3-way image classification set "Obstacles" from GitHub (Vrechu/Eliminator3000); label vocabulary: train cabin, train front, train track.

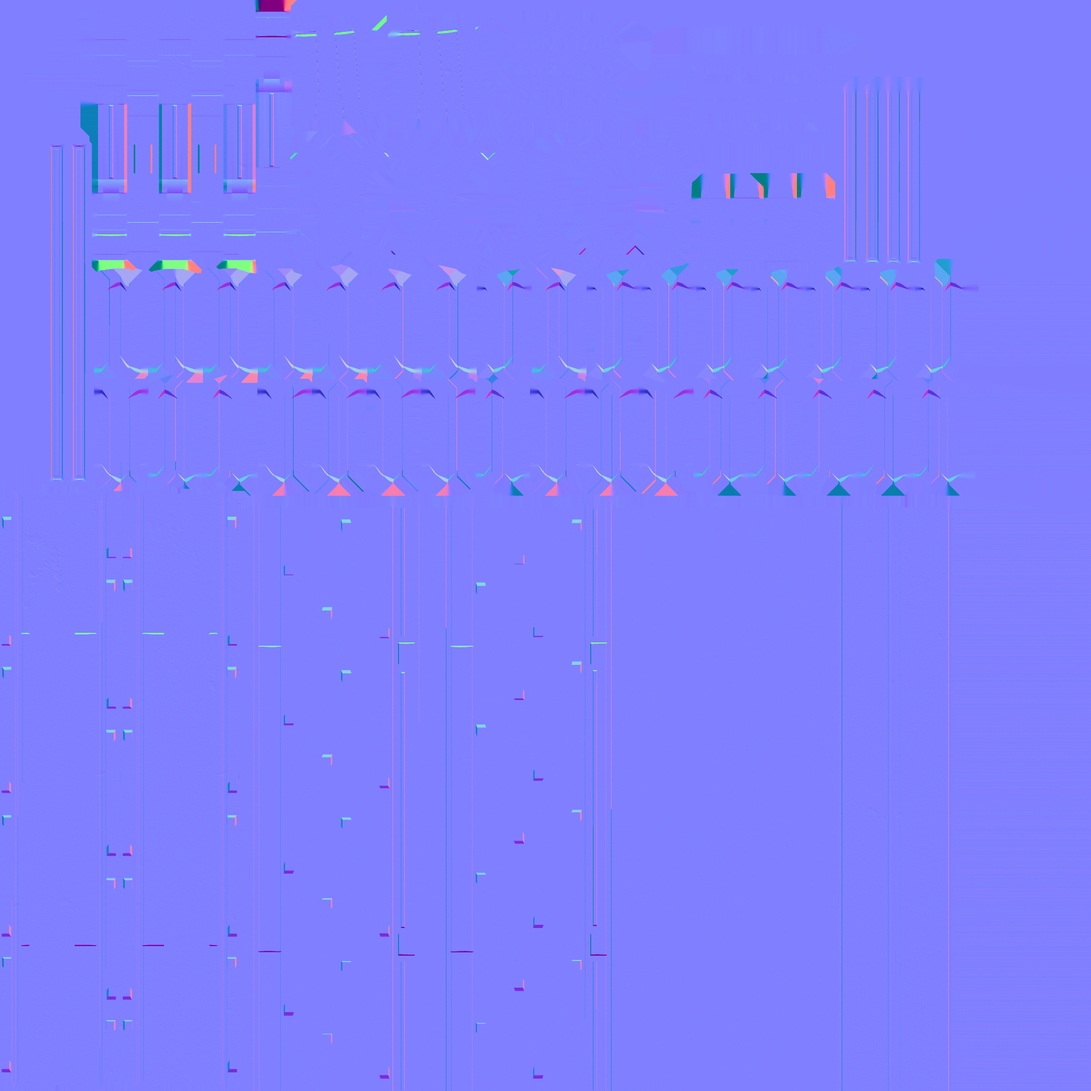
Label: train track

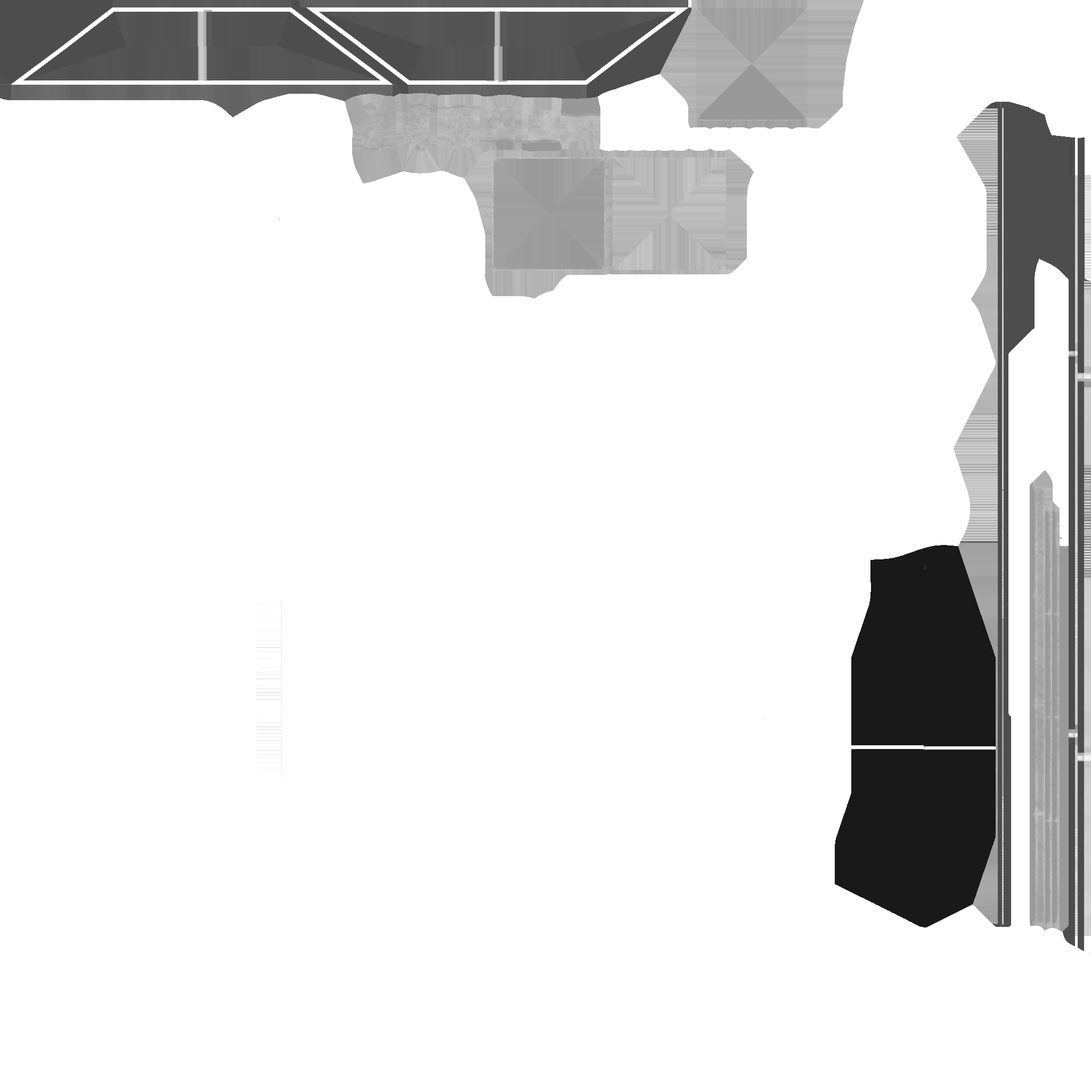
Label: train cabin

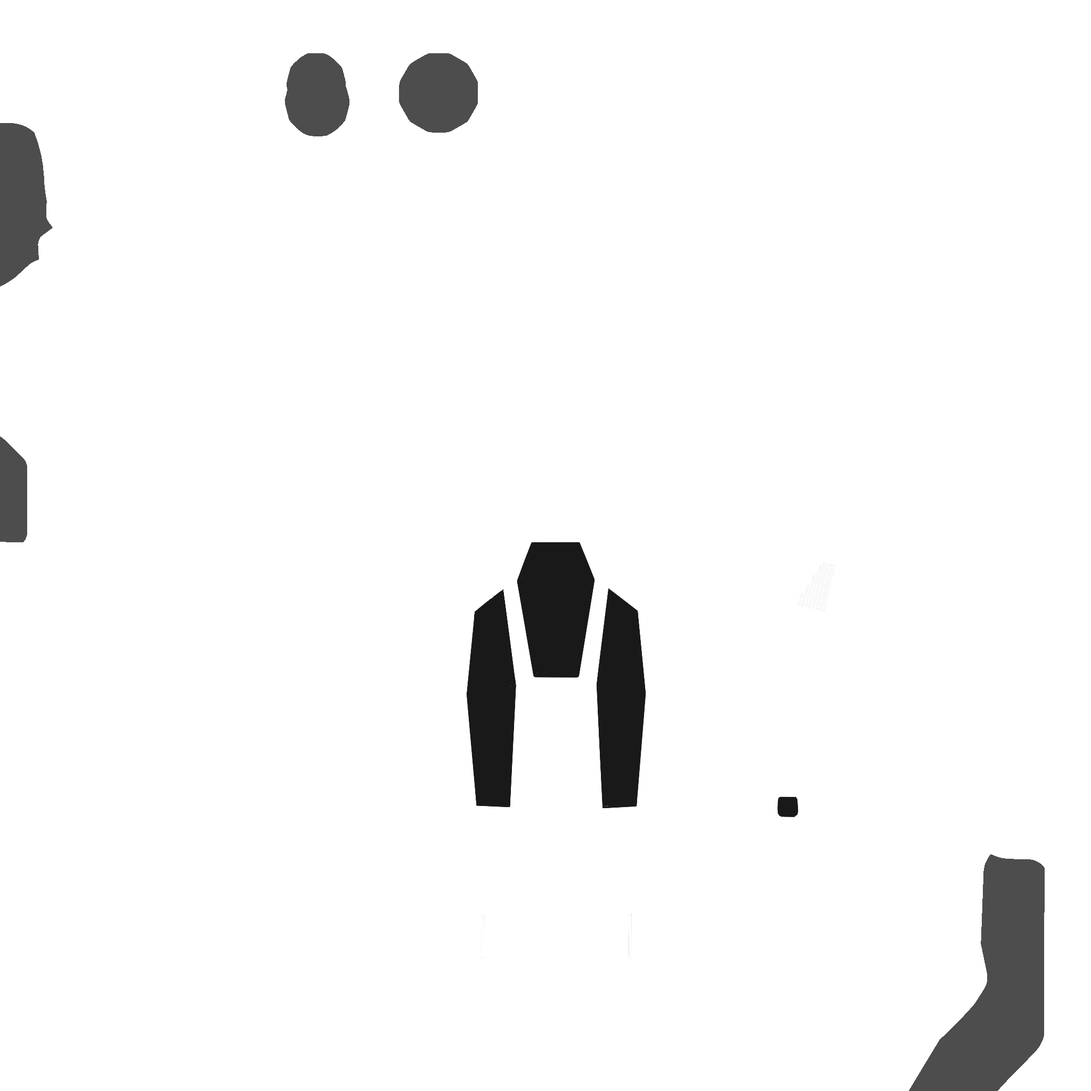
Label: train front

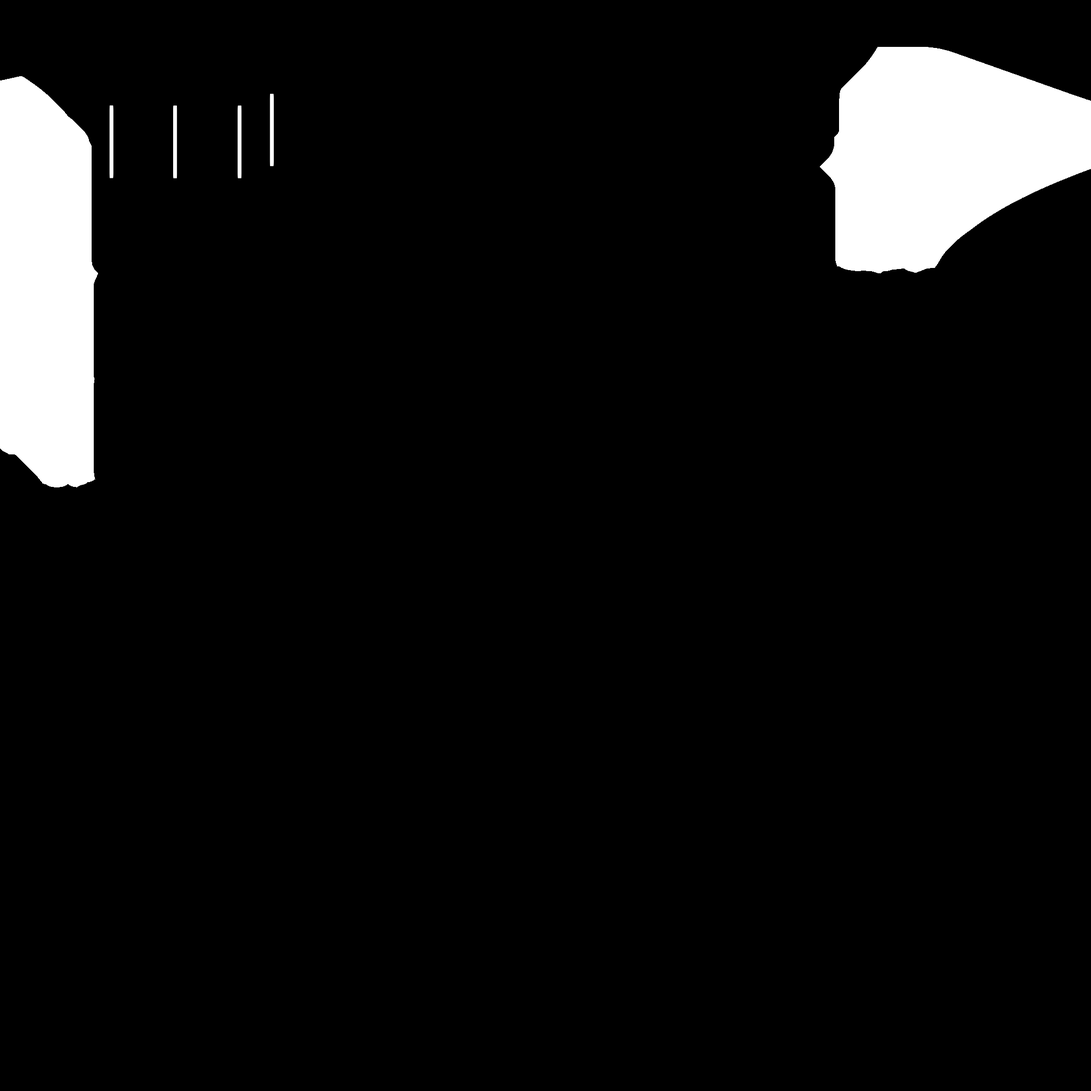
Label: train track

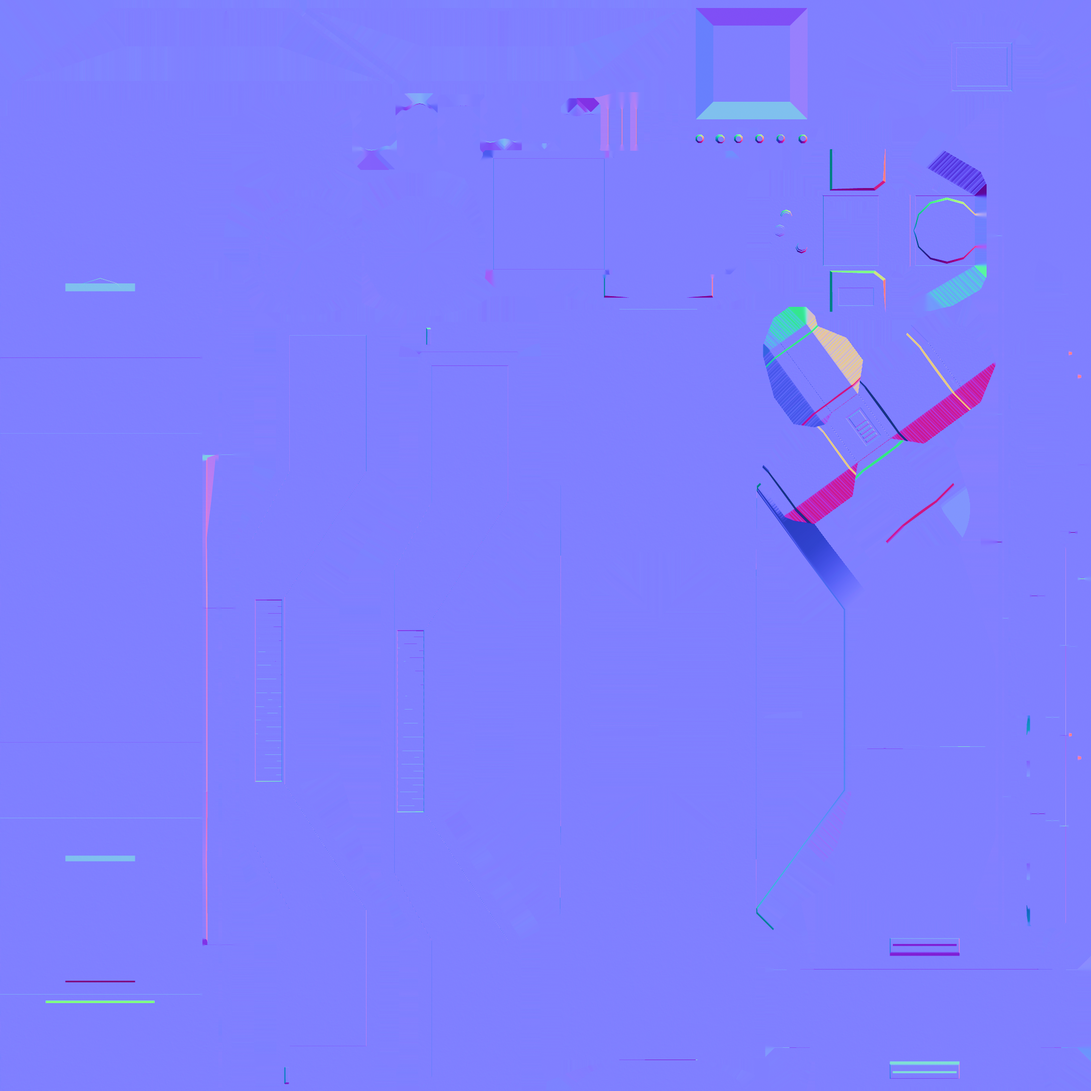
Label: train cabin

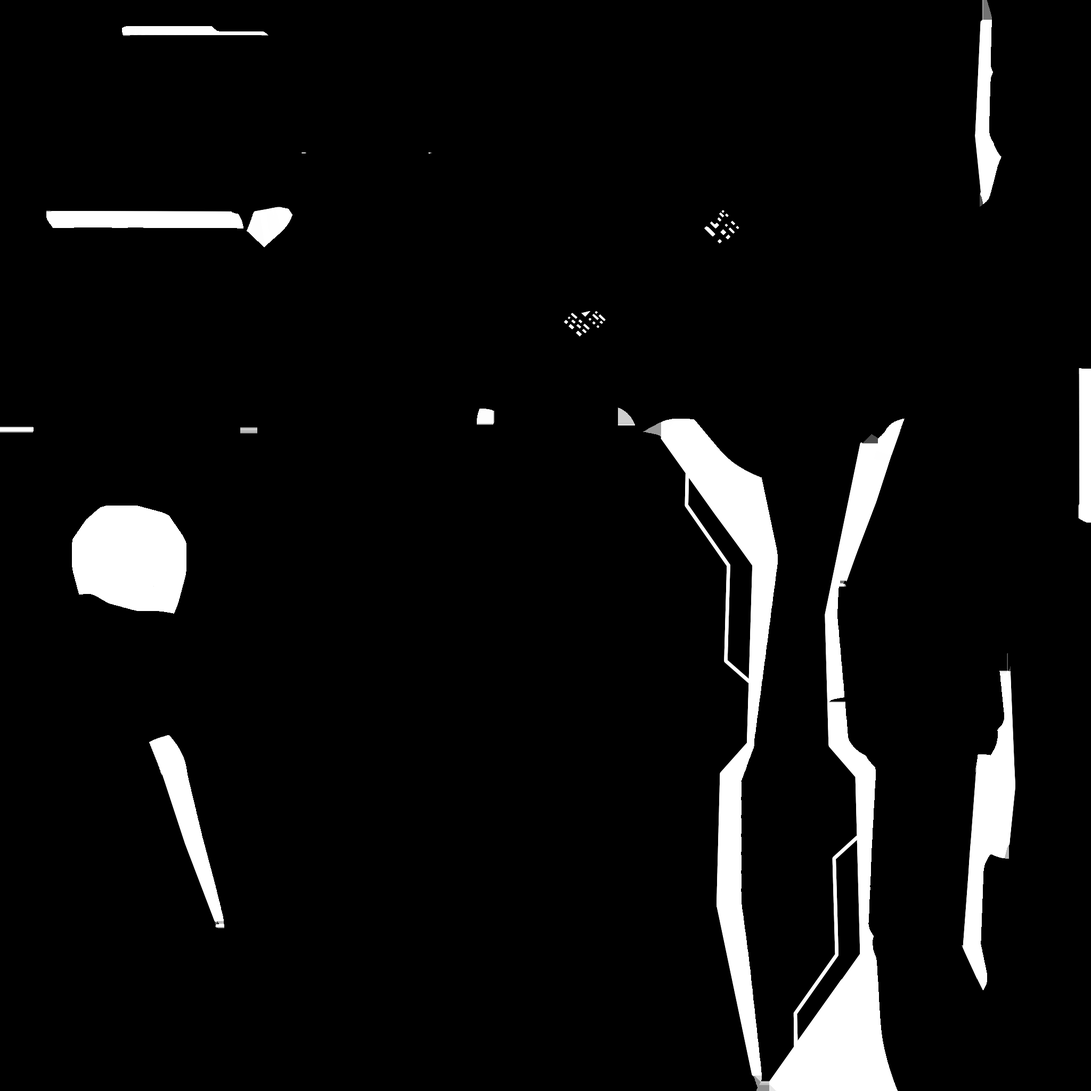
Label: train front
